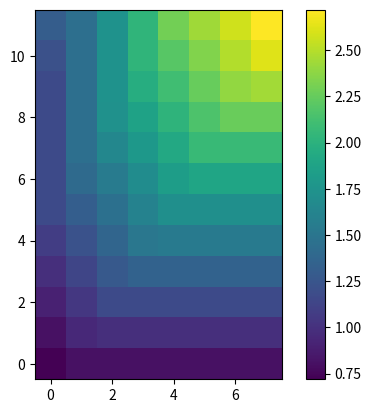

This figure's Python source: (Note: this script raises an exception after producing the figure.)
import numpy as np
import matplotlib.pyplot as plt
from os import path

#Generate random networks until a nontrivial network is found
def randntwk(filename):
    #do while
    #https://stackoverflow.com/questions/46820182/randomly-generate-1-or-1-positive-or-negative-integer
    #this is fast "because any other implementation does something like this"
    r = np.random.rand(2,4)
    w1 = np.where(r < .5, -1, 1)

    #random float 0 to 1, then random sign
    r = np.random.rand(4)
    s = np.random.rand(4)
    b1 = np.where(s < .5, -r, r)

    r = np.random.rand(4,2)
    w2 = np.where(r < .5, -1, 1)

    r = np.random.rand(2)
    s = np.random.rand(2)
    b2 = np.where(s < .5, -r, r)

    r = np.random.rand(2,1)
    w3 = np.where(r < .5, -1, 1)

    r = np.random.rand(1)
    s = np.random.rand(1)
    b3 = np.where(s < .5, -r, r)


    #Element-wise ReLU
    def relu(x):
        return np.maximum(np.zeros_like(x), x)


    def ntwk(x1, x2):
        layer1out = relu((np.array([x1, x2]) @ w1) + b1)
        layer2out = relu((layer1out @ w2) + b2)
        layer3out = (layer2out @ w3) + b3
        return np.ndarray.item(layer3out)


    # data = []
    # binarydata = []
    # for x1 in np.linspace(-1, 1, 8):
    #     for x2 in np.linspace(-1, 1, 12):
    #         data.append(x1, x2, ntwk(x1, x2))

    vntwk = np.vectorize(ntwk)

    x = np.linspace(0, 1, 8)
    y = np.linspace(0, 1, 12)
    X, Y = np.meshgrid(x, y)
    data = vntwk(X, Y)
    
    databinary = np.where(data < 0, -1, 1)

    # def plot_triplets(data):
        

    fig, ax = plt.subplots()
    img = ax.imshow(data, origin='lower')
    fig.colorbar(img)
    plt.savefig(path.join('dataimg', filename))
    plt.close()
    fig, ax = plt.subplots()
    img = ax.imshow(databinary, origin='lower')
    fig.colorbar(img)
    plt.savefig(path.join('binarydataimg', filename))
    with open(path.join('data', f'{filename}.txt'), 'w') as f:
        f.write(f'{data}')
    with open(path.join('networks', f'{filename}.txt'), 'w') as f:
        f.write(f'layer 1 weights: {w1}')
        f.write(f'layer 1 bias: {b1}')
        f.write(f'layer 2 weights: {w2}')
        f.write(f'layer 2 bias: {b2}')
        f.write(f'layer 3 weights: {w3}')
        f.write(f'layer 3 bias: {b3}')
    plt.close()
        
for i in range(100):
    randntwk(f'{i}')
